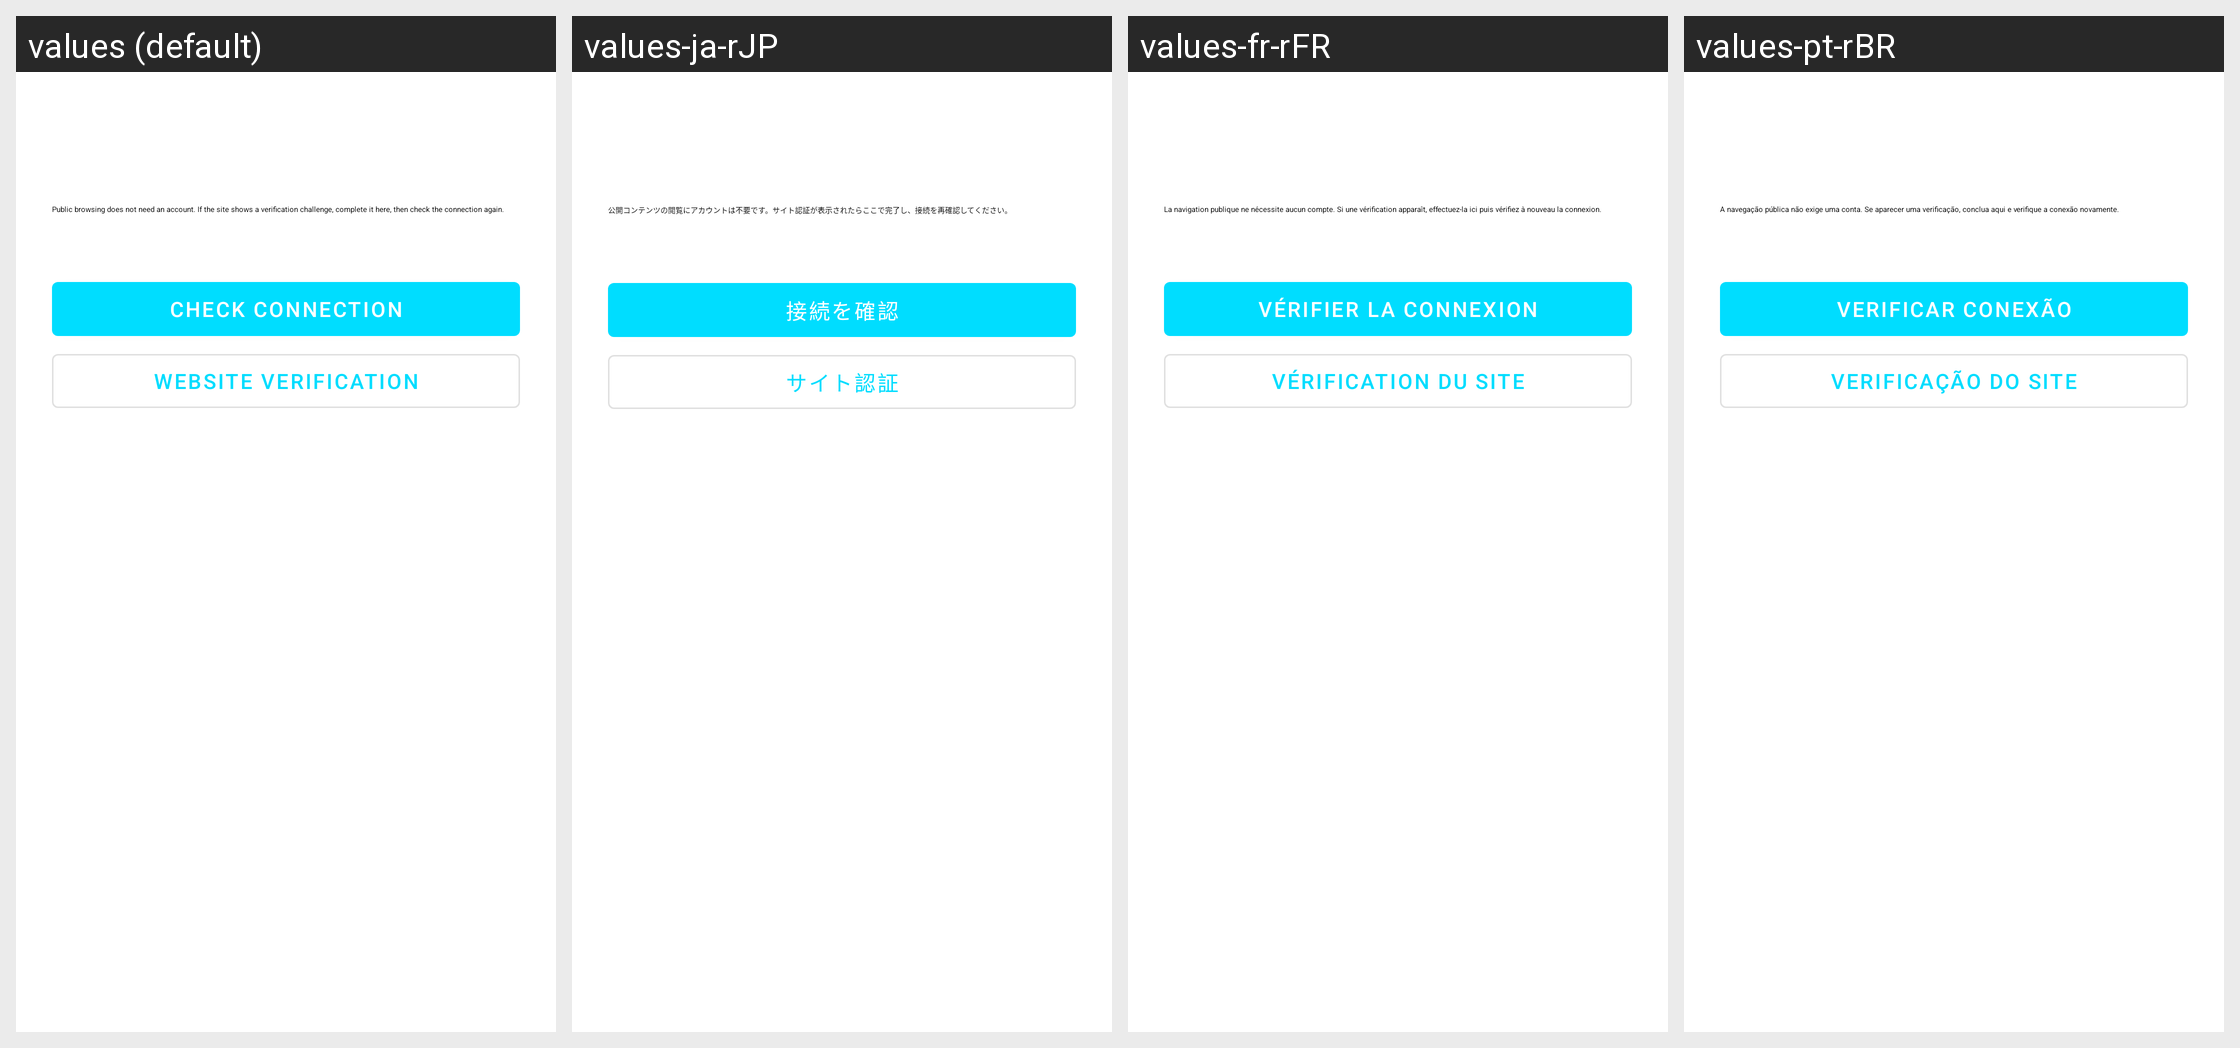

This grid shows one Android layout under several languages. Give, for every string resource on the screen, its name, the default text and each shown locale's text.
Android screen res/layout/activity_site_connection.xml rendered under 4 locales, left to right: values (default), values-ja-rJP, values-fr-rFR, values-pt-rBR. Device: Nexus 5 (rendered at 1080×1920; each locale shown at half size, 540×960, under a caption strip naming it); theme AppTheme.
Other locales in the repository, not shown: values-ar-rSA, values-de-rDE, values-es-rES, values-fa-rIR, values-it-rIT, values-ru-rRU, values-tr-rTR, values-uk-rUA, values-zh-rCN, values-zh-rTW.
Strings drawn on this screen, with the default value and each locale's value (text and hints the layout hard-codes, and strings that could not be matched under every locale, appear in the picture but are not listed):

connection_help
  values: Public browsing does not need an account. If the site shows a verification challenge, complete it here, then check the connection again.
  values-ja-rJP: 公開コンテンツの閲覧にアカウントは不要です。サイト認証が表示されたらここで完了し、接続を再確認してください。
  values-fr-rFR: La navigation publique ne nécessite aucun compte. Si une vérification apparaît, effectuez-la ici puis vérifiez à nouveau la connexion.
  values-pt-rBR: A navegação pública não exige uma conta. Se aparecer uma verificação, conclua aqui e verifique a conexão novamente.

connection_check
  values: Check connection
  values-ja-rJP: 接続を確認
  values-fr-rFR: Vérifier la connexion
  values-pt-rBR: Verificar conexão

connection_verify
  values: Website verification
  values-ja-rJP: サイト認証
  values-fr-rFR: Vérification du site
  values-pt-rBR: Verificação do site
